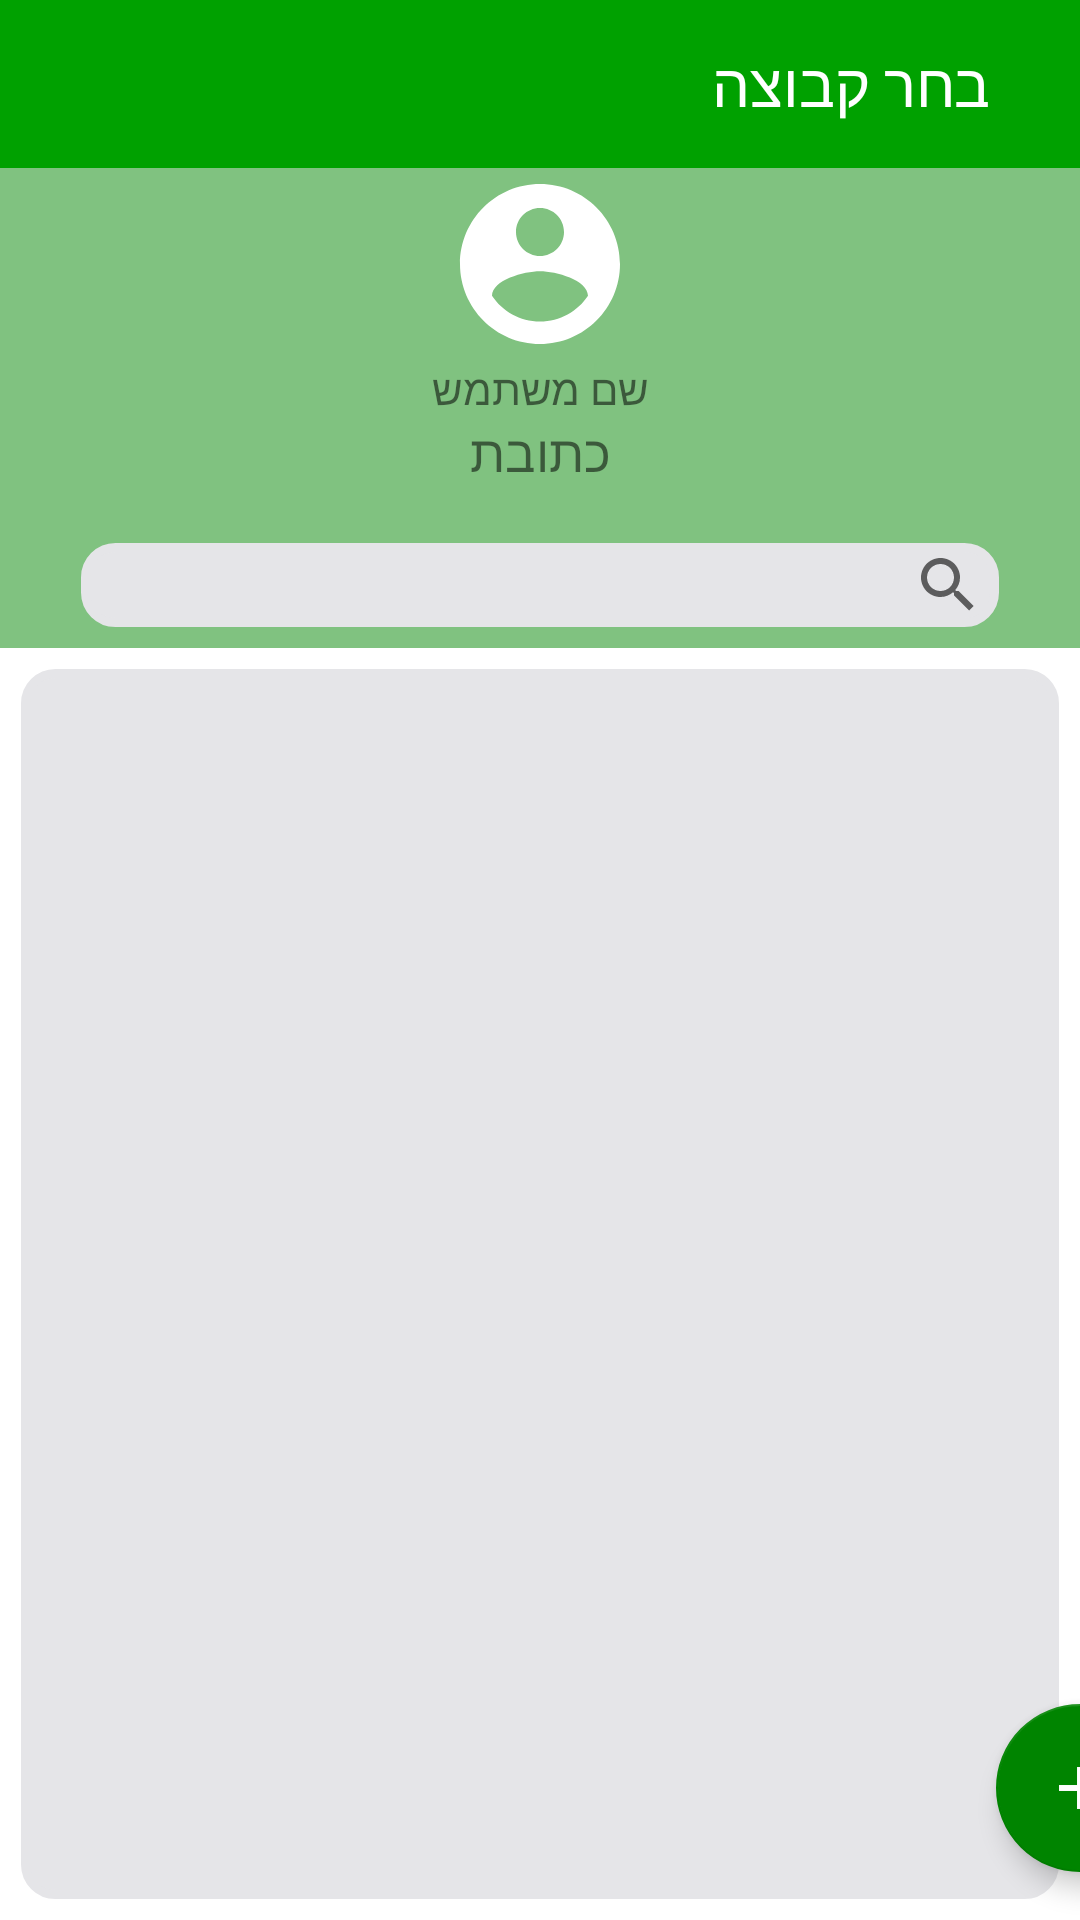

Layout XML and referenced resources for this Android screen:
<!-- AndroidManifest.xml: application theme Theme.AppCompat.Light.NoActionBar -->
<!-- res/layout/activity_group_selection.xml -->
<?xml version="1.0" encoding="utf-8"?>
<android.support.constraint.ConstraintLayout xmlns:android="http://schemas.android.com/apk/res/android"
    xmlns:app="http://schemas.android.com/apk/res-auto"
    xmlns:tools="http://schemas.android.com/tools"
    android:layout_width="match_parent"
    android:layout_height="match_parent"
    android:background="@color/colorWhite"
    tools:context=".GroupSelectionActivity">


    <android.support.v7.widget.Toolbar
        android:id="@+id/gs_toolbar"
        android:layout_width="match_parent"
        android:layout_height="?attr/actionBarSize"
        android:background="@color/colorLightGreen"
        android:theme="@style/ThemeOverlay.AppCompat.ActionBar">

        <TextView
            android:id="@+id/toolbar_title"
            style="@style/TextAppearance.AppCompat.Widget.ActionBar.Title"
            android:layout_width="match_parent"
            android:layout_height="match_parent"
            android:layout_marginEnd="30dp"
            android:gravity="center|right"
            android:text="@string/gs_title"
            android:textColor="@color/colorWhite" />

    </android.support.v7.widget.Toolbar>

    <FrameLayout
        android:id="@+id/gs_user_panel"
        android:layout_width="0dp"
        android:layout_height="160dp"
        android:background="@color/colorLightestGreen"
        app:layout_constraintBottom_toBottomOf="parent"
        app:layout_constraintEnd_toEndOf="parent"
        app:layout_constraintStart_toStartOf="parent"
        app:layout_constraintTop_toBottomOf="@+id/gs_toolbar"
        app:layout_constraintVertical_bias="0.0">

        <android.support.constraint.ConstraintLayout
            android:id="@+id/gs_user_panel_const"
            android:layout_width="match_parent"
            android:layout_height="match_parent">

            <SearchView
                android:id="@+id/searchView"
                android:layout_width="0dp"
                android:layout_height="42dp"
                android:layout_marginStart="20dp"
                android:layout_marginEnd="20dp"
                android:background="@drawable/layout_rounded_bg"
                android:layoutDirection="rtl"
                android:textDirection="rtl"
                app:layout_constraintBottom_toBottomOf="parent"
                app:layout_constraintEnd_toEndOf="parent"
                app:layout_constraintStart_toStartOf="parent"
                app:layout_constraintTop_toTopOf="parent"
                app:layout_constraintVertical_bias="1.0"
                app:queryBackground="@color/colorWhite" />

            <ImageView
                android:id="@+id/gs_avatar_frame"
                android:layout_width="64dp"
                android:layout_height="64dp"
                app:layout_constraintBottom_toTopOf="@+id/searchView"
                app:layout_constraintEnd_toEndOf="parent"
                app:layout_constraintStart_toStartOf="parent"
                app:layout_constraintTop_toTopOf="parent"
                app:layout_constraintVertical_bias="0.0"
                app:srcCompat="@drawable/default_avatar_image" />

            <TextView
                android:id="@+id/gs_user_name"
                style="@style/gs_text_white"
                android:layout_width="wrap_content"
                android:layout_height="wrap_content"
                android:text="@string/gs_user_name"
                android:textAlignment="center"
                app:layout_constraintBottom_toTopOf="@+id/searchView"
                app:layout_constraintEnd_toEndOf="parent"
                app:layout_constraintStart_toStartOf="parent"
                app:layout_constraintTop_toBottomOf="@+id/gs_avatar_frame"
                app:layout_constraintVertical_bias="0.0" />

            <TextView
                android:id="@+id/gs_user_address"
                style="@style/gs_text_white"
                android:layout_width="wrap_content"
                android:layout_height="wrap_content"
                android:text="@string/gs_user_address"
                android:textAlignment="center"
                android:textSize="17sp"
                app:layout_constraintBottom_toTopOf="@+id/searchView"
                app:layout_constraintEnd_toEndOf="parent"
                app:layout_constraintStart_toStartOf="parent"
                app:layout_constraintTop_toBottomOf="@+id/gs_user_name"
                app:layout_constraintVertical_bias="0.0" />
        </android.support.constraint.ConstraintLayout>
    </FrameLayout>

    <android.support.v7.widget.RecyclerView
        android:id="@+id/gs_recycler_view"
        android:layout_width="0dp"
        android:layout_height="0dp"
        android:background="@drawable/layout_rounded_bg"
        app:layout_constraintBottom_toBottomOf="parent"
        app:layout_constraintEnd_toEndOf="parent"
        app:layout_constraintStart_toStartOf="parent"
        app:layout_constraintTop_toBottomOf="@+id/gs_user_panel">

    </android.support.v7.widget.RecyclerView>

    <android.support.design.widget.FloatingActionButton
        android:id="@+id/gs_fab_add_group"
        android:layout_width="wrap_content"
        android:layout_height="wrap_content"
        android:layout_gravity="end|bottom"
        android:layout_margin="16dp"
        android:src="@drawable/baseline_add_white_trans_48"
        app:backgroundTint="@color/colorMedGreen"
        app:elevation="5dp"
        app:layout_constraintBottom_toBottomOf="parent"
        app:layout_constraintEnd_toEndOf="parent"
        app:layout_constraintHorizontal_bias="1.0"
        app:layout_constraintStart_toEndOf="@+id/gs_recycler_view"
        app:layout_constraintTop_toBottomOf="@+id/gs_recycler_view"
        app:layout_constraintVertical_bias="1.0" />

</android.support.constraint.ConstraintLayout>
<!-- resources referenced by this layout -->
<resources>
  <color name="colorLightGreen">#00a100</color>
  <color name="colorLightestGreen">#80c280</color>
  <color name="colorMedGreen">#008400</color>
  <color name="colorWhite">#ffffff</color>
  <!-- drawable baseline_add_white_trans_48: png bitmap (drawable, 2253 bytes) -->
  <!-- drawable default_avatar_image (drawable) -->
  <?xml version="1.0" encoding="utf-8"?>
  <vector xmlns:android="http://schemas.android.com/apk/res/android"
      android:width="128dp"
      android:height="128dp"
      android:viewportWidth="24.0"
      android:viewportHeight="24.0"
      android:tint="@color/colorWhite">
      <path
          android:fillColor="@android:color/white"
          android:pathData="M12,2C6.48,2 2,6.48 2,12s4.48,10 10,10 10,-4.48 10,-10S17.52,2 12,2zM12,5c1.66,0 3,1.34 3,3s-1.34,3 -3,3 -3,-1.34 -3,-3 1.34,-3 3,-3zM12,19.2c-2.5,0 -4.71,-1.28 -6,-3.22 0.03,-1.99 4,-3.08 6,-3.08 1.99,0 5.97,1.09 6,3.08 -1.29,1.94 -3.5,3.22 -6,3.22z"/>
  </vector>
  <!-- drawable layout_rounded_bg (drawable) -->
  <?xml version="1.0" encoding="UTF-8"?>
  <layer-list xmlns:android="http://schemas.android.com/apk/res/android">
  <item
      android:bottom="7dp"
      android:left="7dp"
      android:right="7dp"
      android:top="7dp">
  
      
      <shape>
          <solid android:color="@color/colorLightGrey"/>
          <stroke android:width="3dp" android:color="@color/colorLightGrey" />
          <corners android:radius="10dp"/>
      </shape>
  
  </item>
  </layer-list>
  <string name="gs_title">בחר קבוצה</string>
  <string name="gs_user_address">כתובת</string>
  <string name="gs_user_name">שם משתמש</string>
  <color name="colorLightGrey">#E5E5E8</color>
</resources>
